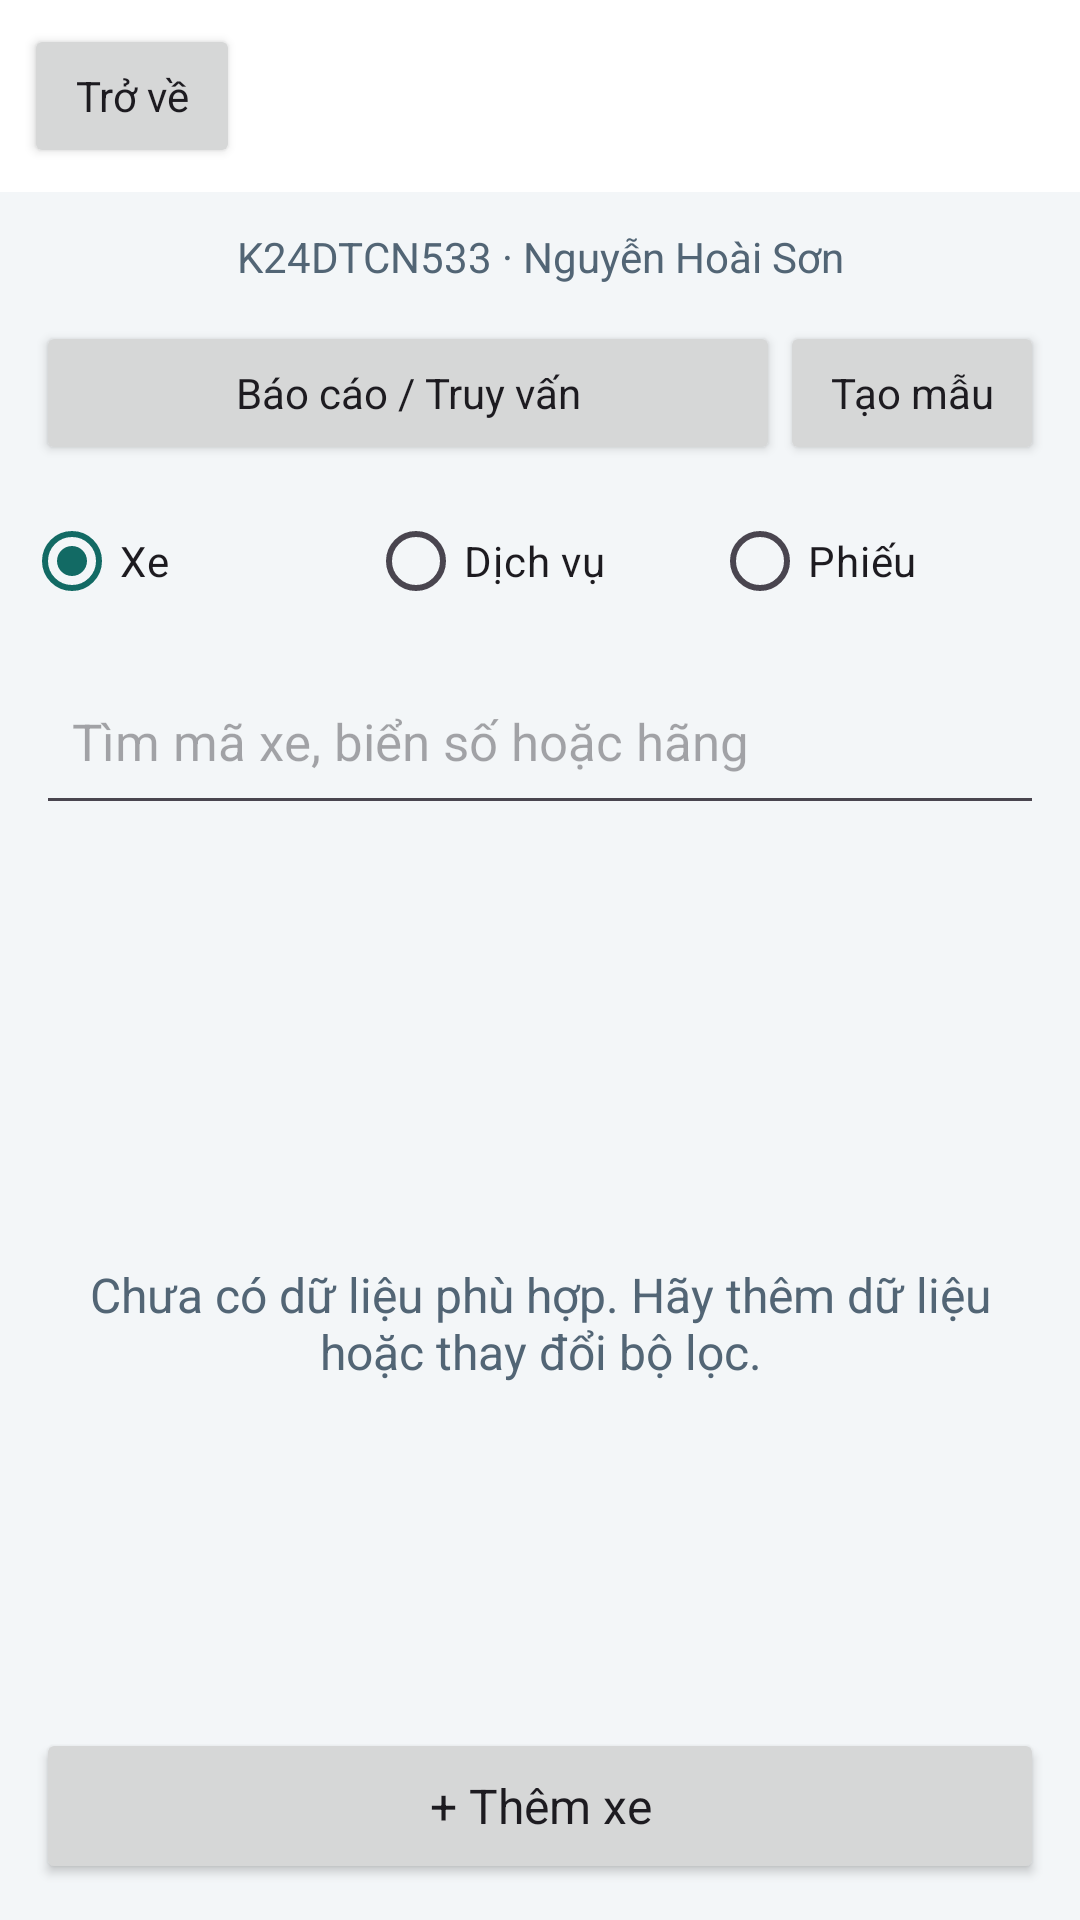

Reconstruct the res/layout file that produces this screen, plus the resources it refers to.
<!-- AndroidManifest.xml: application theme Theme.SQLiteK24DTCN533 -->
<!-- res/layout/activity_main.xml -->
<?xml version="1.0" encoding="utf-8"?>
<LinearLayout
    xmlns:android="http://schemas.android.com/apk/res/android"
    android:id="@+id/root"
    android:layout_width="match_parent"
    android:layout_height="match_parent"
    android:orientation="vertical"
    android:background="@color/paper">
    <include layout="@layout/toolbar"/>
    <TextView
        android:layout_width="match_parent"
        android:layout_height="wrap_content"
        android:text="@string/student_info"
        android:textColor="@color/muted"
        android:textSize="14sp"
        android:padding="12dp"
        android:gravity="center"/>
    <LinearLayout
        android:layout_width="match_parent"
        android:layout_height="wrap_content"
        android:orientation="horizontal"
        android:paddingStart="12dp"
        android:paddingEnd="12dp">
        <Button
            android:id="@+id/btnReports"
            android:layout_width="0dp"
            android:layout_weight="1"
            android:layout_height="wrap_content"
            android:minHeight="48dp"
            android:text="Báo cáo / Truy vấn"
            android:textAllCaps="false"/>
        <Button
            android:id="@+id/btnDemo"
            android:layout_width="wrap_content"
            android:layout_height="wrap_content"
            android:minHeight="48dp"
            android:text="Tạo mẫu"
            android:textAllCaps="false"/>
    </LinearLayout>
    <RadioGroup
        android:id="@+id/tabs"
        android:layout_width="match_parent"
        android:layout_height="wrap_content"
        android:orientation="horizontal"
        android:padding="8dp"
        android:checkedButton="@id/tabVehicles">
        <RadioButton
            android:id="@+id/tabVehicles"
            android:layout_width="0dp"
            android:layout_weight="1"
            android:layout_height="wrap_content"
            android:minHeight="48dp"
            android:text="Xe"/>
        <RadioButton
            android:id="@+id/tabServices"
            android:layout_width="0dp"
            android:layout_weight="1"
            android:layout_height="wrap_content"
            android:minHeight="48dp"
            android:text="Dịch vụ"/>
        <RadioButton
            android:id="@+id/tabOrders"
            android:layout_width="0dp"
            android:layout_weight="1"
            android:layout_height="wrap_content"
            android:minHeight="48dp"
            android:text="Phiếu"/>
    </RadioGroup>
    <EditText
        android:id="@+id/search" style="@style/FormInput"
        android:layout_marginStart="12dp"
        android:layout_marginEnd="12dp"
        android:hint="Tìm mã xe, biển số hoặc hãng"
        android:inputType="text"
        android:imeOptions="actionDone"
        android:maxLength="100"/>
    <TextView
        android:layout_width="match_parent"
        android:layout_height="wrap_content"
        android:text=""
        android:textColor="@color/muted"
        android:textSize="14sp"
        android:padding="12dp"
        android:id="@+id/summary"/>
    <Button
        android:id="@+id/clearFilter"
        style="@style/ActionButton"
        android:text="Xem phiếu của tất cả xe"
        android:visibility="gone"/>
    <FrameLayout
        android:layout_width="match_parent"
        android:layout_height="0dp"
        android:layout_weight="1">
        <ListView
            android:id="@+id/list"
            android:layout_width="match_parent"
            android:layout_height="match_parent"
            android:paddingStart="12dp"
            android:paddingEnd="12dp"
            android:clipToPadding="false"
            android:divider="@android:color/transparent"
            android:dividerHeight="8dp"/>
        <TextView
            android:id="@+id/empty"
            android:layout_width="match_parent"
            android:layout_height="match_parent"
            android:gravity="center"
            android:padding="24dp"
            android:text="Chưa có dữ liệu phù hợp. Hãy thêm dữ liệu hoặc thay đổi bộ lọc."
            android:textSize="16sp"
            android:textColor="@color/muted"/>
    </FrameLayout>
    <Button
        android:id="@+id/mainAction"
        style="@style/ActionButton"
        android:layout_margin="12dp"
        android:text="+ Thêm xe"/>
</LinearLayout>
<!-- res/layout/toolbar.xml (included above) -->
<LinearLayout
    xmlns:android="http://schemas.android.com/apk/res/android"
    android:layout_width="match_parent"
    android:layout_height="wrap_content"
    android:orientation="horizontal"
    android:gravity="center_vertical"
    android:padding="8dp"
    android:background="#FFFFFF">
    <Button
        android:id="@+id/btnBack"
        android:layout_width="wrap_content"
        android:layout_height="wrap_content"
        android:minHeight="48dp"
        android:minWidth="72dp"
        android:text="Trở về"
        android:textAllCaps="false"/>
    <TextView
        android:id="@+id/toolbarTitle"
        android:layout_width="0dp"
        android:layout_weight="1"
        android:layout_height="wrap_content"
        android:padding="8dp"
        android:textColor="@color/ink"
        android:textSize="21sp"
        android:textStyle="bold"/>
</LinearLayout>
<!-- resources referenced by this layout -->
<resources>
  <color name="ink">#182B3A</color>
  <color name="muted">#526575</color>
  <color name="paper">#F3F6F8</color>
  <string name="student_info">K24DTCN533 · Nguyễn Hoài Sơn</string>
  <style name="ActionButton">
          <item name="android:layout_width">match_parent</item>
          <item name="android:layout_height">wrap_content</item>
          <item name="android:minHeight">52dp</item>
          <item name="android:textAllCaps">false</item>
          <item name="android:textSize">16sp</item>
      </style>
  <style name="FormInput">
          <item name="android:layout_width">match_parent</item>
          <item name="android:layout_height">wrap_content</item>
          <item name="android:minHeight">56dp</item>
          <item name="android:textSize">17sp</item>
          <item name="android:textColor">@color/ink</item>
          <item name="android:singleLine">true</item>
          <item name="android:padding">12dp</item>
      </style>
  <style name="Theme.SQLiteK24DTCN533" parent="Theme.Material3.Light.NoActionBar">
          <item name="colorPrimary">@color/primary</item>
          <item name="colorOnPrimary">@color/white</item>
          <item name="android:fontFamily">sans-serif</item>
          <item name="android:windowLightStatusBar">true</item>
  
          <item name="android:windowBackground">@color/paper</item>
          <item name="android:colorAccent">@color/primary</item>
      </style>
  <color name="primary">#126A64</color>
  <color name="white">#FFFFFF</color>
</resources>
